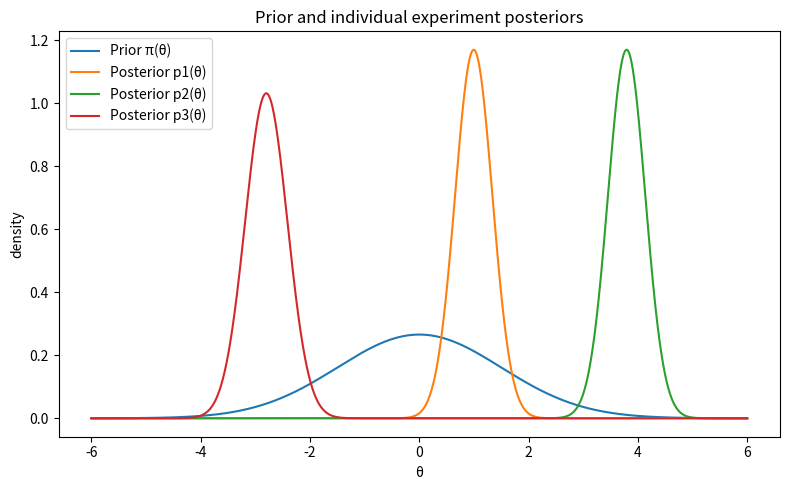
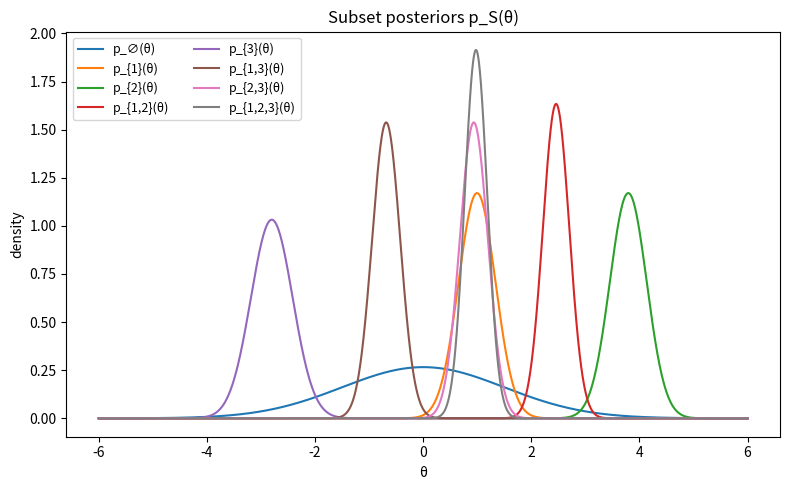
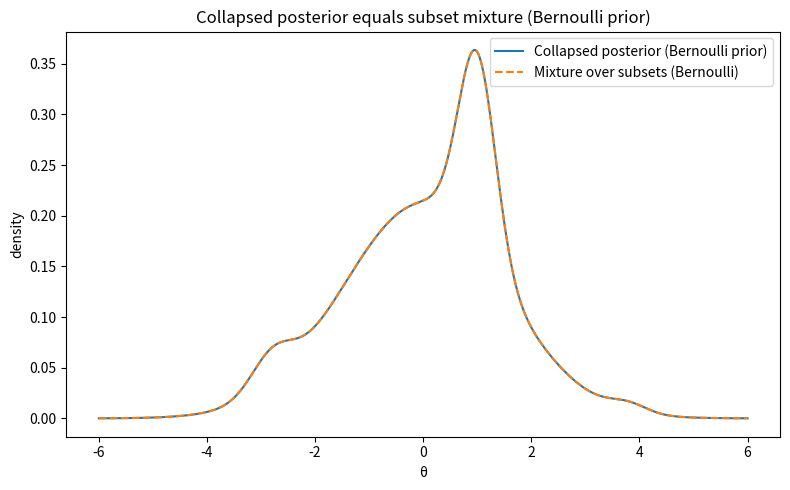
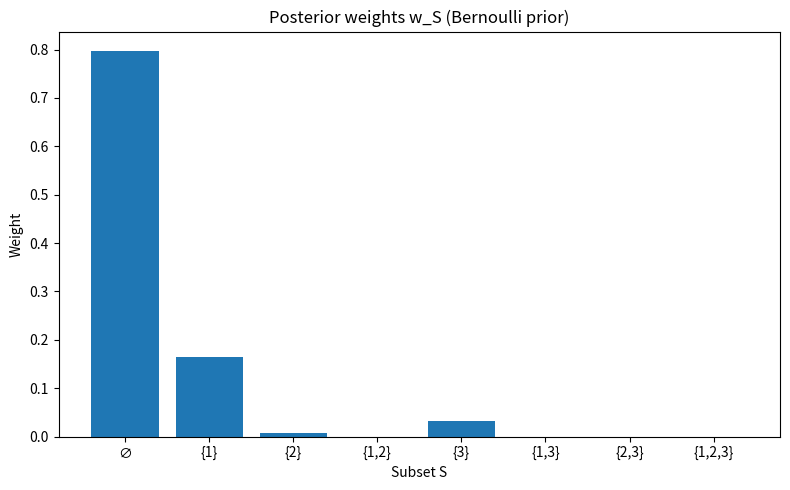
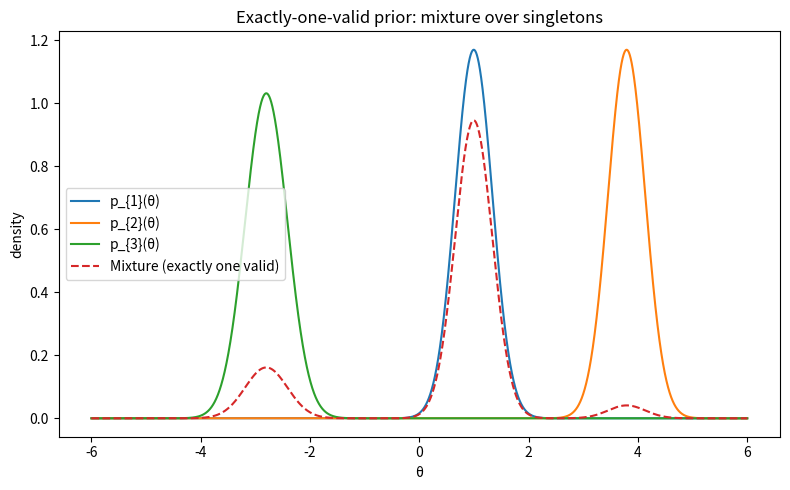

Write the Python code that produced these figures, in order.

import numpy as np
import matplotlib.pyplot as plt

def normal_logpdf(x, mu, sigma):
    return -0.5*np.log(2*np.pi*sigma**2) - 0.5*((x-mu)/sigma)**2

def stable_normalize_from_log(logf, x):
    a = np.max(logf)
    f = np.exp(logf - a)
    Z = np.trapz(f, x)
    return f / Z

def log_trapz_exp(logf, x):
    a = np.max(logf)
    return np.log(np.trapz(np.exp(logf - a), x)) + a

def subset_iter(K):
    for mask in range(1<<K):
        inds = [i for i in range(K) if (mask>>i)&1]
        yield mask, inds

def mask_to_label(mask, K):
    if mask == 0:
        return "∅"
    return "{" + ",".join(str(i+1) for i in range(K) if (mask>>i)&1) + "}"

# Grid and prior
theta = np.linspace(-6.0, 6.0, 6001)
mu0, s0 = 0.0, 1.5
log_pi = normal_logpdf(theta, mu0, s0)
pi = np.exp(log_pi)

# Simulate experiments
theta_true = 1.0
sigmas = np.array([0.35, 0.35, 0.40])
y = np.array([1.05, theta_true + 3.0, theta_true - 4.0])

# Likelihoods and posteriors
log_L = np.vstack([normal_logpdf(y[i], theta, sigmas[i]) for i in range(3)])
L = np.exp(log_L)
log_p = log_pi + log_L
p = np.vstack([stable_normalize_from_log(log_p[i], theta) for i in range(3)])

# Collapsed posterior with independent Bernoulli priors on validity
rho = np.array([0.5, 0.5, 0.5])
log_terms = np.log(1.0 - rho)[:, None] + np.log1p((rho/(1.0 - rho))[:, None] * np.exp(log_L))
log_coll = log_pi + np.sum(log_terms, axis=0)
p_coll = stable_normalize_from_log(log_coll, theta)

# Subset posteriors and weights (Bernoulli prior)
subset_posteriors = {}
subset_labels = []
subset_logw = []
for mask, inds in subset_iter(3):
    log_pS_unnorm = log_pi + (np.sum(log_L[inds], axis=0) if inds else 0.0)
    log_mS = log_trapz_exp(log_pS_unnorm, theta)  # evidence
    pS = np.exp(log_pS_unnorm - log_mS)
    subset_posteriors[mask] = pS
    z = np.array([(mask>>i)&1 for i in range(3)])
    log_prior_mass = (z*np.log(rho) + (1-z)*np.log(1-rho)).sum()
    subset_logw.append(log_prior_mass + log_mS)
    subset_labels.append(mask_to_label(mask, 3))
subset_logw = np.array(subset_logw)
w = np.exp(subset_logw - np.max(subset_logw))
w /= w.sum()
p_mix = np.zeros_like(theta)
for weight, (mask, _) in zip(w, subset_iter(3)):
    p_mix += weight * subset_posteriors[mask]

# Exactly-one-valid alternative prior
def evidence_singleton(i):
    return np.exp(log_trapz_exp(log_pi + log_L[i], theta))
m_singletons = np.array([evidence_singleton(i) for i in range(3)])
w_one = (m_singletons / m_singletons.sum())
p_mix_one = (w_one[0]*subset_posteriors[1] + 
             w_one[1]*subset_posteriors[2] + 
             w_one[2]*subset_posteriors[4])

# --- Plots ---
plt.figure(figsize=(8,5))
plt.plot(theta, pi, label="Prior π(θ)")
for i in range(3):
    plt.plot(theta, p[i], label=f"Posterior p{i+1}(θ)")
plt.title("Prior and individual experiment posteriors")
plt.xlabel("θ"); plt.ylabel("density"); plt.legend(); plt.tight_layout(); plt.show()

plt.figure(figsize=(8,5))
for mask, _ in subset_iter(3):
    plt.plot(theta, subset_posteriors[mask], label=f"p_{mask_to_label(mask,3)}(θ)")
plt.title("Subset posteriors p_S(θ)")
plt.xlabel("θ"); plt.ylabel("density"); plt.legend(ncol=2, fontsize=9); plt.tight_layout(); plt.show()

plt.figure(figsize=(8,5))
plt.plot(theta, p_coll, label="Collapsed posterior (Bernoulli prior)")
plt.plot(theta, p_mix, linestyle="--", label="Mixture over subsets (Bernoulli)")
plt.title("Collapsed posterior equals subset mixture (Bernoulli prior)")
plt.xlabel("θ"); plt.ylabel("density"); plt.legend(); plt.tight_layout(); plt.show()

plt.figure(figsize=(8,5))
plt.bar(subset_labels, w)
plt.title("Posterior weights w_S (Bernoulli prior)")
plt.xlabel("Subset S"); plt.ylabel("Weight"); plt.tight_layout(); plt.show()

plt.figure(figsize=(8,5))
plt.plot(theta, subset_posteriors[1], label="p_{1}(θ)")
plt.plot(theta, subset_posteriors[2], label="p_{2}(θ)")
plt.plot(theta, subset_posteriors[4], label="p_{3}(θ)")
plt.plot(theta, p_mix_one, linestyle="--", label="Mixture (exactly one valid)")
plt.title("Exactly-one-valid prior: mixture over singletons")
plt.xlabel("θ"); plt.ylabel("density"); plt.legend(); plt.tight_layout(); plt.show()
